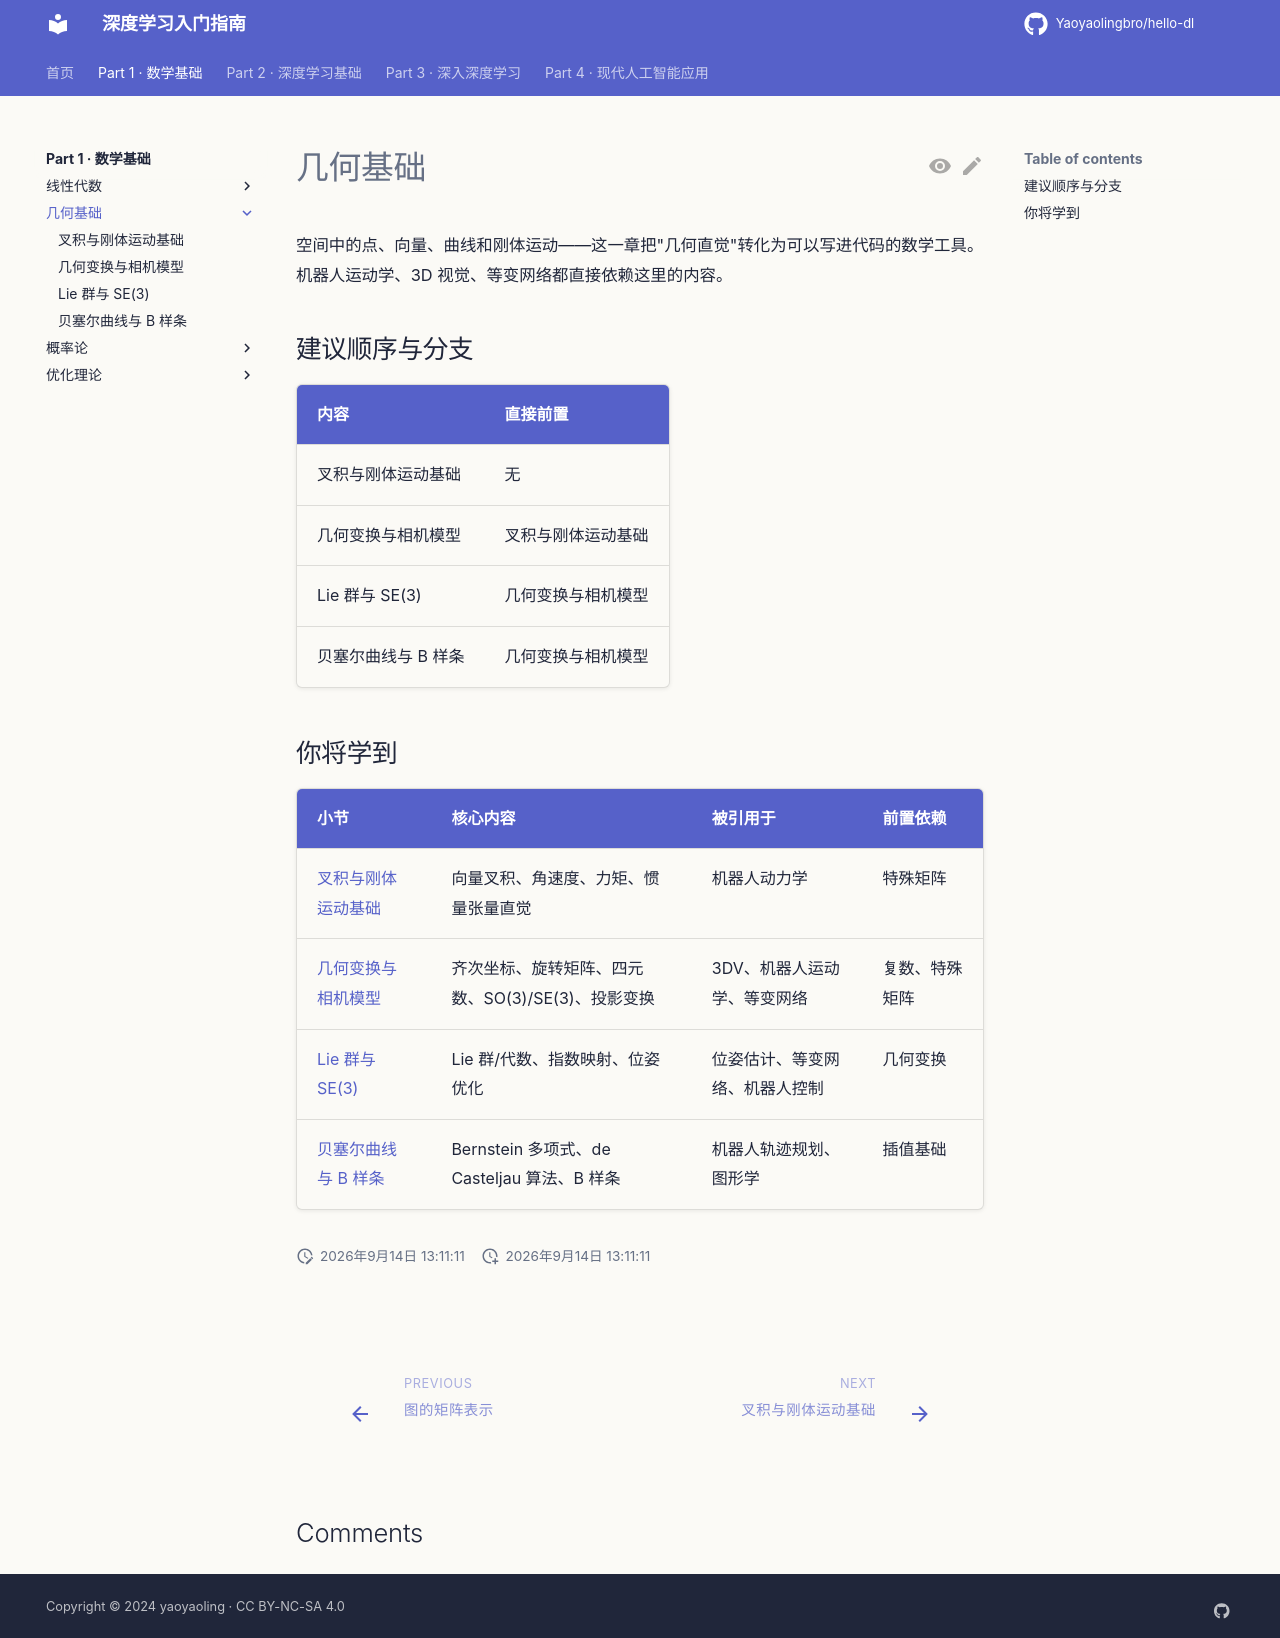

repository: Yaoyaolingbro/hello-dl · page: 01-math/geometry/index.html · generator: mkdocs

# 几何基础

空间中的点、向量、曲线和刚体运动——这一章把"几何直觉"转化为可以写进代码的数学工具。机器人运动学、3D 视觉、等变网络都直接依赖这里的内容。

## 建议顺序与分支

| 内容 | 直接前置 |
|---|---|
| 叉积与刚体运动基础 | 无 |
| 几何变换与相机模型 | 叉积与刚体运动基础 |
| Lie 群与 SE(3) | 几何变换与相机模型 |
| 贝塞尔曲线与 B 样条 | 几何变换与相机模型 |

## 你将学到

| 小节 | 核心内容 | 被引用于 | 前置依赖 |
|------|----------|----------|----------|
| [叉积与刚体运动基础](rigid-body-basics.md) | 向量叉积、角速度、力矩、惯量张量直觉 | 机器人动力学 | 特殊矩阵 |
| [几何变换与相机模型](geometry-transforms.md) | 齐次坐标、旋转矩阵、四元数、SO(3)/SE(3)、投影变换 | 3DV、机器人运动学、等变网络 | 复数、特殊矩阵 |
| [Lie 群与 SE(3)](lie-groups.md) | Lie 群/代数、指数映射、位姿优化 | 位姿估计、等变网络、机器人控制 | 几何变换 |
| [贝塞尔曲线与 B 样条](bezier-curves.md) | Bernstein 多项式、de Casteljau 算法、B 样条 | 机器人轨迹规划、图形学 | 插值基础 |
